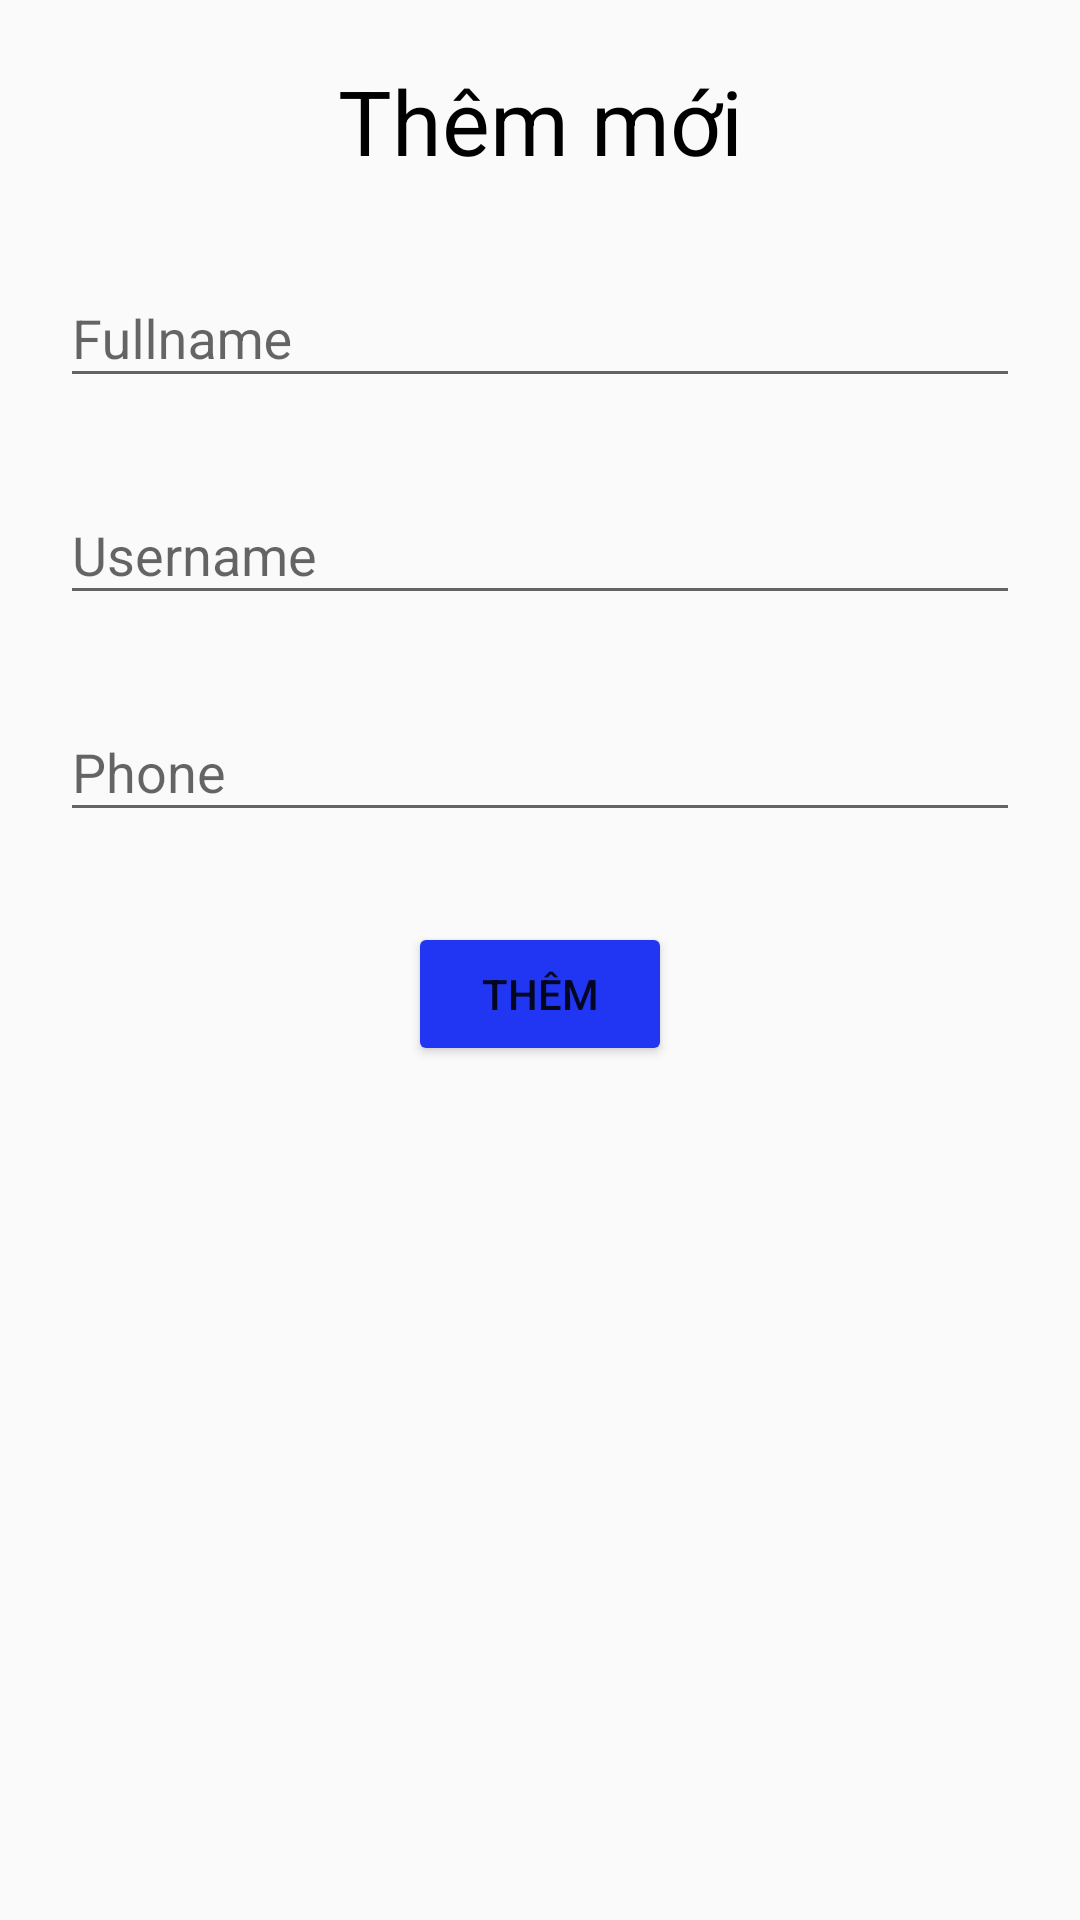

Write the Android layout XML for this screen, with the resource values it uses.
<!-- AndroidManifest.xml: application theme Theme.UngdungBanXedap -->
<!-- res/layout/dialog_add_user.xml -->
<?xml version="1.0" encoding="utf-8"?>
<LinearLayout xmlns:android="http://schemas.android.com/apk/res/android"
    android:layout_width="match_parent"
    android:layout_height="wrap_content"
    android:background="@drawable/khung"
    android:layout_margin="20dp"
    android:padding="10dp"
    android:orientation="vertical">
    <TextView
        android:layout_width="match_parent"
        android:layout_height="wrap_content"
        android:layout_margin="10dp"
        android:gravity="center"
        android:text="Thêm mới"
        android:textColor="@color/black"
        android:textSize="30dp" />

    <com.google.android.material.textfield.TextInputLayout
        android:layout_width="match_parent"
        android:layout_margin="10dp"
        android:layout_height="wrap_content">
        <com.google.android.material.textfield.TextInputEditText
            android:id="@+id/ed_add_fullname"
            android:layout_width="match_parent"
            android:layout_height="wrap_content"
            android:hint="Fullname"/>
    </com.google.android.material.textfield.TextInputLayout>
    <com.google.android.material.textfield.TextInputLayout
        android:layout_width="match_parent"
        android:layout_margin="10dp"
        android:layout_height="wrap_content">
        <com.google.android.material.textfield.TextInputEditText
            android:id="@+id/ed_add_username"
            android:layout_width="match_parent"
            android:layout_height="wrap_content"
            android:hint="Username"/>
    </com.google.android.material.textfield.TextInputLayout>
    <com.google.android.material.textfield.TextInputLayout
        android:layout_width="match_parent"
        android:layout_margin="10dp"
        android:layout_height="wrap_content">
        <com.google.android.material.textfield.TextInputEditText
            android:id="@+id/ed_add_phone"
            android:layout_width="match_parent"
            android:layout_height="wrap_content"
            android:hint="Phone"/>
    </com.google.android.material.textfield.TextInputLayout>

    <Button
        android:id="@+id/btnSaveAddUser"
        android:layout_marginTop="20dp"
        android:layout_width="wrap_content"
        android:layout_height="wrap_content"
        android:layout_gravity="center"
        android:backgroundTint="#2136F3"
        android:text="Thêm" />
</LinearLayout>
<!-- resources referenced by this layout -->
<resources>
  <color name="black">#FF000000</color>
  <style name="Theme.UngdungBanXedap" parent="Theme.AppCompat.DayNight.NoActionBar">
          
          <item name="colorPrimary">@color/purple_500</item>
          <item name="colorPrimaryVariant">@color/purple_700</item>
          <item name="colorOnPrimary">@color/white</item>
          
          <item name="colorSecondary">@color/teal_200</item>
          <item name="colorSecondaryVariant">@color/teal_700</item>
          <item name="colorOnSecondary">@color/black</item>
          
          <item name="android:statusBarColor">?attr/colorPrimaryVariant</item>
          
      </style>
  <color name="purple_500">#FF6200EE</color>
  <color name="purple_700">#FF3700B3</color>
  <color name="white">#FFFFFFFF</color>
  <color name="teal_200">#FF03DAC5</color>
  <color name="teal_700">#FF018786</color>
</resources>
